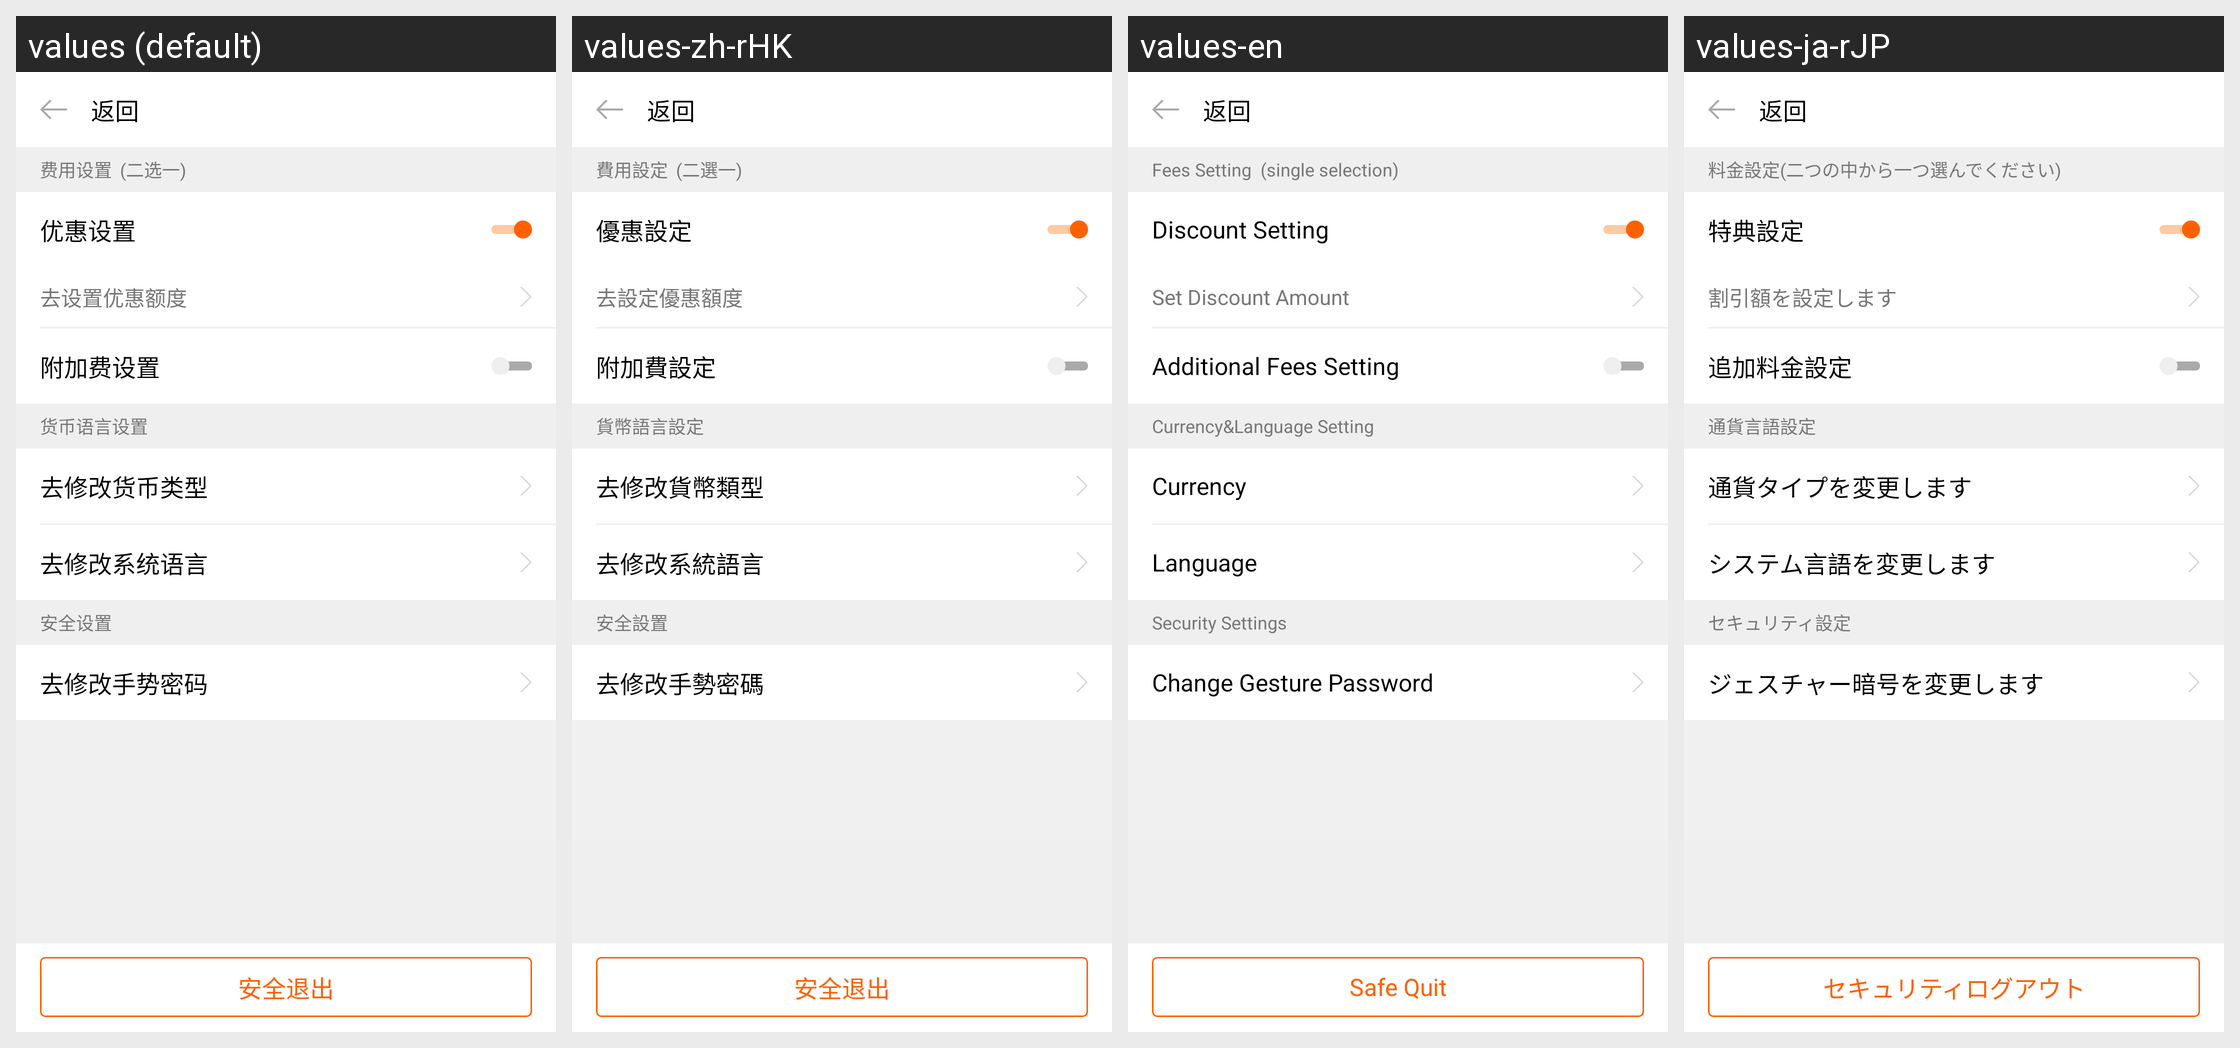

The Android screen above is rendered under several locales of the same app. Produce the string resources it draws, with the default and per-locale values.
Android screen res/layout/activity_setting.xml rendered under 4 locales, left to right: values (default), values-zh-rHK, values-en, values-ja-rJP. Device: Nexus 5 (rendered at 1080×1920; each locale shown at half size, 540×960, under a caption strip naming it); theme AppTheme.
Strings drawn on this screen, with the default value and each locale's value (text and hints the layout hard-codes, and strings that could not be matched under every locale, appear in the picture but are not listed):

setting_expense
  values: 费用设置  (二选一)
  values-zh-rHK: 費用設定  (二選一)
  values-en: Fees Setting  (single selection)
  values-ja-rJP: 料金設定(二つの中から一つ選んでください)

setting_discount
  values: 优惠设置
  values-zh-rHK: 優惠設定
  values-en: Discount Setting
  values-ja-rJP: 特典設定

setting_discount_amount
  values: 去设置优惠额度
  values-zh-rHK: 去設定優惠額度
  values-en: Set Discount Amount
  values-ja-rJP: 割引額を設定します

setting_extra
  values: 附加费设置
  values-zh-rHK: 附加費設定
  values-en: Additional Fees Setting
  values-ja-rJP: 追加料金設定

setting_currency_and_language
  values: 货币语言设置
  values-zh-rHK: 貨幣語言設定
  values-en: Currency&Language Setting
  values-ja-rJP: 通貨言語設定

setting_currency_type
  values: 去修改货币类型
  values-zh-rHK: 去修改貨幣類型
  values-en: Currency
  values-ja-rJP: 通貨タイプを変更します

setting_default_language
  values: 去修改系统语言
  values-zh-rHK: 去修改系統語言
  values-en: Language
  values-ja-rJP: システム言語を変更します

setting_safe
  values: 安全设置
  values-zh-rHK: 安全設置
  values-en: Security Settings
  values-ja-rJP: セキュリティ設定

setting_gesture_password
  values: 去修改手势密码
  values-zh-rHK: 去修改手勢密碼
  values-en: Change Gesture Password
  values-ja-rJP: ジェスチャー暗号を変更します

account_detail_quit
  values: 安全退出
  values-zh-rHK: 安全退出
  values-en: Safe Quit
  values-ja-rJP: セキュリティログアウト
